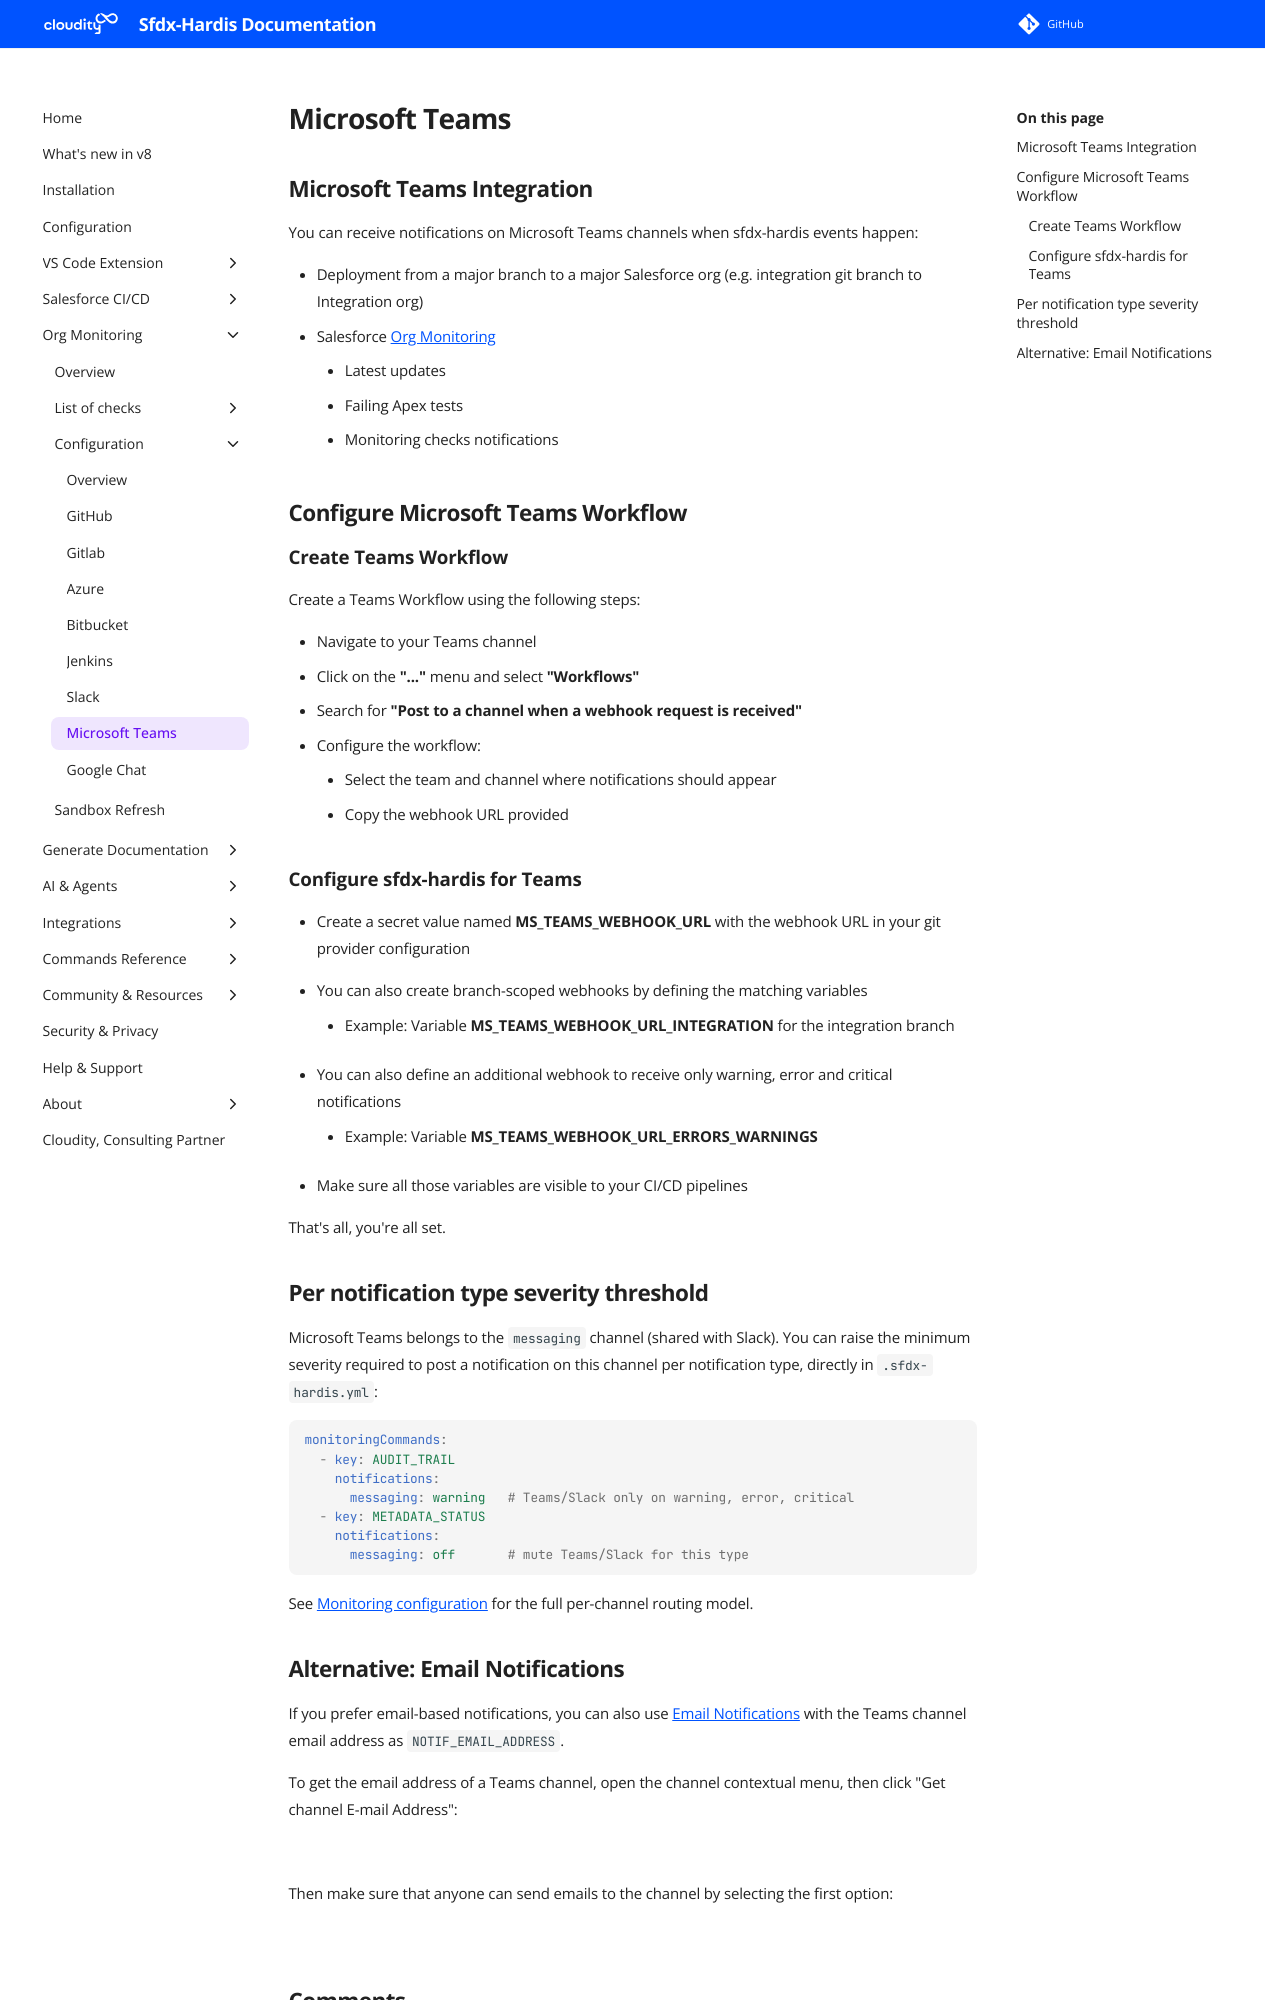

repository: hardisgroupcom/sfdx-hardis · page: salesforce-devops-setup-integration-ms-teams/index.html · generator: mkdocs

---
title: Configure Microsoft Teams notifications from Salesforce CI/CD
description: With sfdx-hardis, send notifications on Teams channels during CI/CD operations
---
<!-- markdownlint-disable MD013 -->

## Microsoft Teams Integration

You can receive notifications on Microsoft Teams channels when sfdx-hardis events happen:

- Deployment from a major branch to a major Salesforce org (e.g. integration git branch to Integration org)
- Salesforce [Org Monitoring](salesforce-monitoring-home.md)
  - Latest updates
  - Failing Apex tests
  - Monitoring checks notifications

## Configure Microsoft Teams Workflow

### Create Teams Workflow

Create a Teams Workflow using the following steps:

- Navigate to your Teams channel
- Click on the **"..."** menu and select **"Workflows"**
- Search for **"Post to a channel when a webhook request is received"**
- Configure the workflow:
  - Select the team and channel where notifications should appear
  - Copy the webhook URL provided

### Configure sfdx-hardis for Teams

- Create a secret value named **MS_TEAMS_WEBHOOK_URL** with the webhook URL in your git provider configuration

- You can also create branch-scoped webhooks by defining the matching variables
  - Example: Variable **MS_TEAMS_WEBHOOK_URL_INTEGRATION** for the integration branch

- You can also define an additional webhook to receive only warning, error and critical notifications
  - Example: Variable **MS_TEAMS_WEBHOOK_URL_ERRORS_WARNINGS**

- Make sure all those variables are visible to your CI/CD pipelines

That's all, you're all set.

## Per notification type severity threshold

Microsoft Teams belongs to the `messaging` channel (shared with Slack). You can raise the minimum severity required to post a notification on this channel per notification type, directly in `.sfdx-hardis.yml`:

```yaml
monitoringCommands:
  - key: AUDIT_TRAIL
    notifications:
      messaging: warning   # Teams/Slack only on warning, error, critical
  - key: METADATA_STATUS
    notifications:
      messaging: off       # mute Teams/Slack for this type
```

See [Monitoring configuration](salesforce-monitoring-config-home.md#fine-grained-routing-per-notification-type) for the full per-channel routing model.
